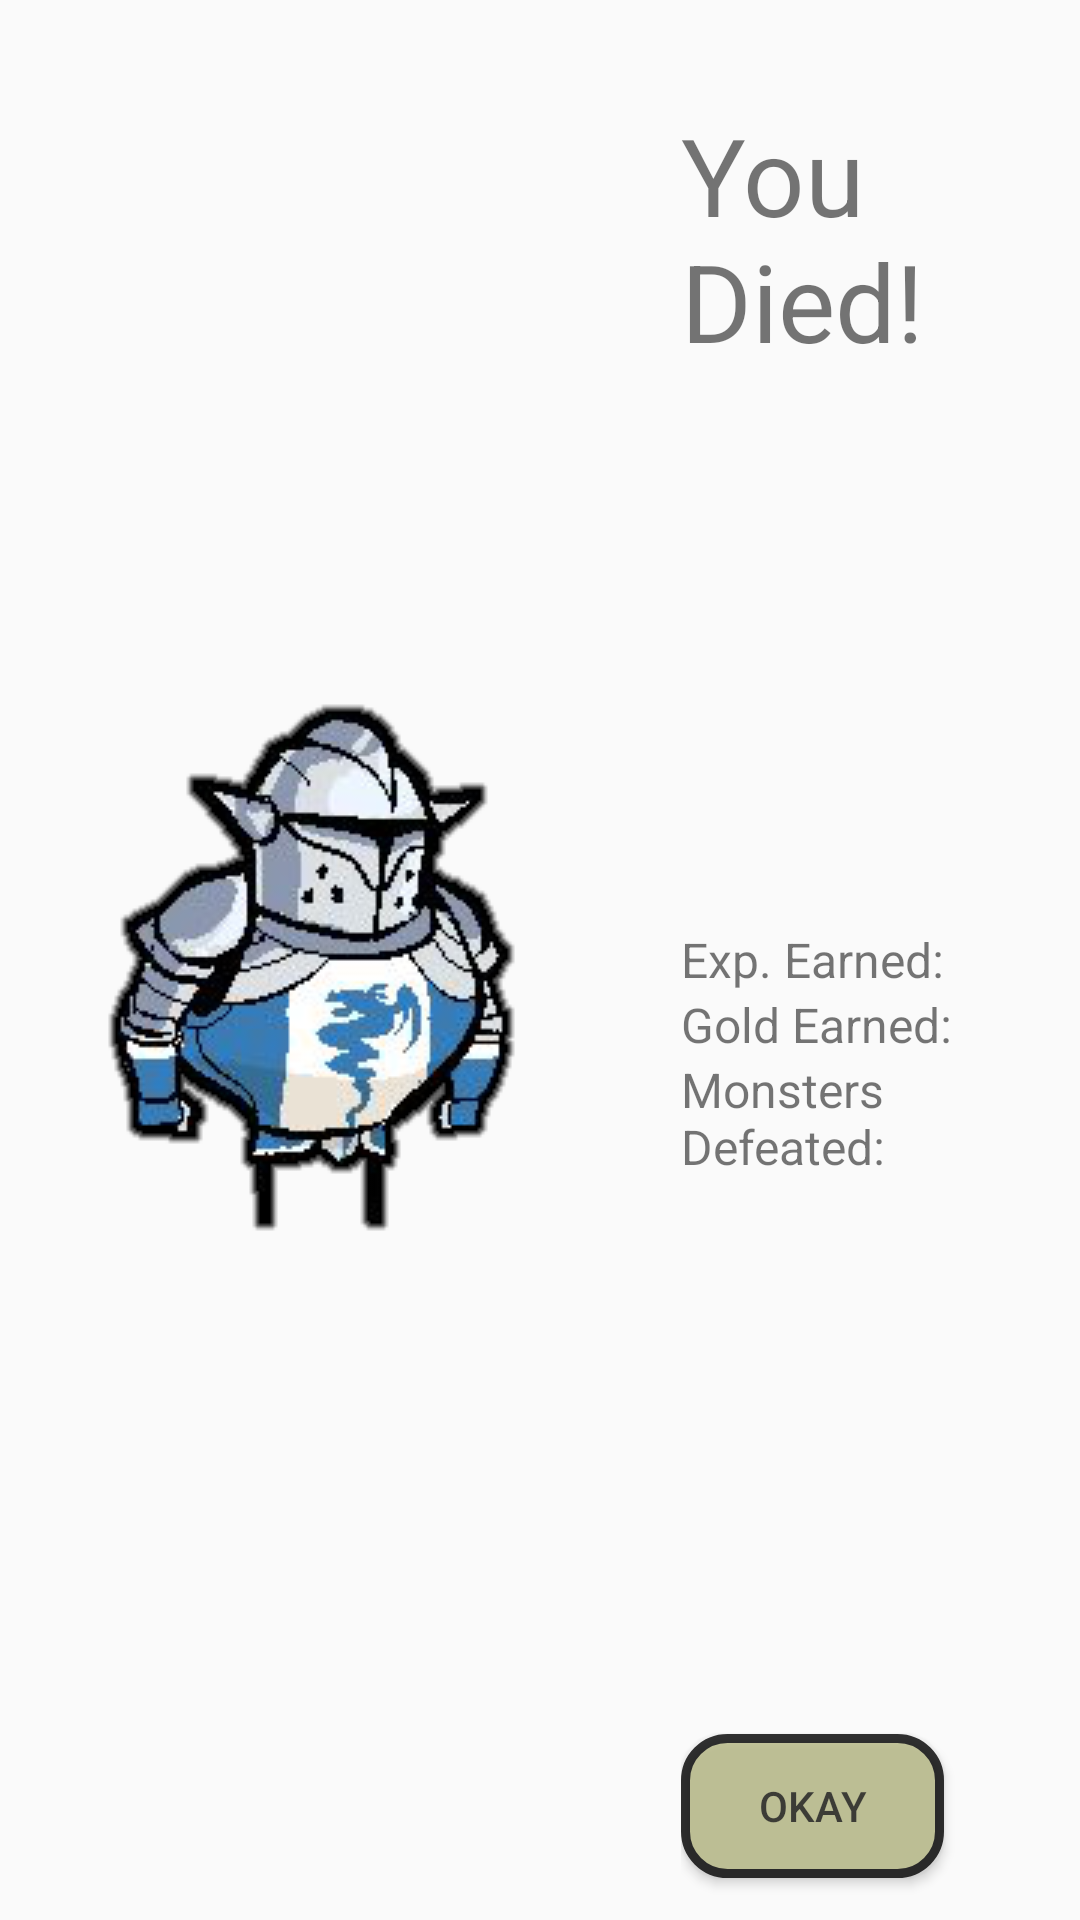

Layout XML and referenced resources for this Android screen:
<!-- AndroidManifest.xml: application theme AppTheme -->
<!-- res/layout/player_died_pop_window.xml -->
<?xml version="1.0" encoding="utf-8"?>
<LinearLayout xmlns:android="http://schemas.android.com/apk/res/android"
    xmlns:app="http://schemas.android.com/apk/res-auto"
    xmlns:tools="http://schemas.android.com/tools"
    android:layout_width="match_parent"
    android:layout_height="match_parent"
    android:background="@drawable/menu_style"
    android:hapticFeedbackEnabled="true"
    android:shadowColor="#0C16A8"
    android:shadowDx="-3"
    android:shadowDy="-3"
    android:shadowRadius="5"
    >

    <RelativeLayout
        android:layout_width="227dp"
        android:layout_height="match_parent">

        <ImageView
            android:id="@+id/playerDeathImage"
            android:layout_width="wrap_content"
            android:layout_height="wrap_content"
            android:layout_weight="1"
            app:srcCompat="@drawable/crusader_placeholder_alpha"
            android:layout_centerVertical="true"
            android:layout_centerHorizontal="true" />
    </RelativeLayout>

    <RelativeLayout
        android:layout_width="match_parent"
        android:layout_height="match_parent"
        android:layout_weight="1">

        <Button
            android:id="@+id/playerDiedConfirmButton"
            android:layout_width="wrap_content"
            android:layout_height="wrap_content"


            android:layout_alignEnd="@+id/textView7"
            android:layout_alignParentBottom="true"
            android:layout_alignRight="@+id/textView7"
            android:layout_marginBottom="14dp"
            android:layout_weight="1"
            android:alpha=".8"
            android:background="@drawable/confirm_button_style"
            android:text="okay"
            app:layout_constraintBottom_toBottomOf="parent"
            app:layout_constraintRight_toRightOf="parent"
            app:layout_constraintTop_toBottomOf="@+id/monstersDefeatedText"
            app:layout_constraintVertical_bias="0.73"
            tools:layout_constraintBottom_creator="1"
            tools:layout_constraintLeft_creator="1" />

        <TextView
            android:id="@+id/monstersDefeatedText"
            android:layout_width="wrap_content"
            android:layout_height="wrap_content"
            android:layout_alignLeft="@+id/expEarnedText"
            android:layout_alignStart="@+id/expEarnedText"
            android:layout_below="@+id/goldEarnedText"
            android:text="0"
            android:textSize="16dp" />

        <TextView
            android:id="@+id/goldEarnedText"
            android:layout_width="wrap_content"
            android:layout_height="wrap_content"
            android:layout_alignEnd="@+id/expEarnedText"
            android:layout_alignRight="@+id/expEarnedText"
            android:layout_below="@+id/expEarnedText"
            android:text="333"
            android:textSize="16dp" />

        <TextView
            android:id="@+id/textView8"
            android:layout_width="wrap_content"
            android:layout_height="wrap_content"
            android:layout_alignParentLeft="true"
            android:layout_alignParentStart="true"
            android:layout_below="@+id/textView9"
            android:text="Monsters Defeated:"
            android:textSize="16dp" />

        <TextView
            android:id="@+id/textView9"
            android:layout_width="wrap_content"
            android:layout_height="wrap_content"
            android:layout_alignParentLeft="true"
            android:layout_alignParentStart="true"
            android:layout_below="@+id/expEarnedText"
            android:text="Gold Earned:"
            android:textSize="16dp" />

        <TextView
            android:id="@+id/textView6"
            android:layout_width="wrap_content"
            android:layout_height="wrap_content"
            android:layout_alignParentTop="true"
            android:layout_marginTop="34dp"
            android:text="You Died!"
            android:textSize="36dp" />

        <TextView
            android:id="@+id/expEarnedText"
            android:layout_width="wrap_content"
            android:layout_height="wrap_content"
            android:layout_alignBaseline="@+id/textView7"
            android:layout_alignBottom="@+id/textView7"
            android:layout_marginLeft="34dp"
            android:layout_marginStart="34dp"
            android:layout_toEndOf="@+id/textView6"
            android:layout_toRightOf="@+id/textView6"
            android:text="0"
            android:textSize="16dp" />

        <TextView
            android:id="@+id/textView7"
            android:layout_width="wrap_content"
            android:layout_height="wrap_content"
            android:layout_alignParentLeft="true"
            android:layout_alignParentStart="true"
            android:layout_centerVertical="true"
            android:text="Exp. Earned:"
            android:textSize="16dp" />
    </RelativeLayout>

</LinearLayout>
<!-- resources referenced by this layout -->
<resources>
  <!-- drawable confirm_button_style (drawable) -->
  <?xml version="1.0" encoding="utf-8"?>
  <shape xmlns:android="http://schemas.android.com/apk/res/android" android:shape="rectangle" >
      <corners
          android:radius="14dp"
          />
      <solid
          android:color="#B8BA86"
          />
      <padding
          android:left="0dp"
          android:top="0dp"
          android:right="0dp"
          android:bottom="0dp"
          />
  
      <stroke
          android:width="3dp"
          android:color="#000000"
          />
  </shape>
  <!-- drawable crusader_placeholder_alpha: png bitmap (drawable, 35025 bytes) -->
  <style name="AppTheme" parent="Theme.AppCompat.Light.NoActionBar">
          
          <item name="colorPrimary">@color/colorPrimary</item>
          <item name="colorPrimaryDark">@color/colorPrimaryDark</item>
          <item name="colorAccent">@color/colorAccent</item>
      </style>
  <!-- not gathered from this repository: default colours our renderer supplied (Android Studio template values) -->
  <color name="colorPrimary">#FF6200EE</color>
  <color name="colorPrimaryDark">#FF3700B3</color>
  <color name="colorAccent">#FF03DAC5</color>
</resources>
